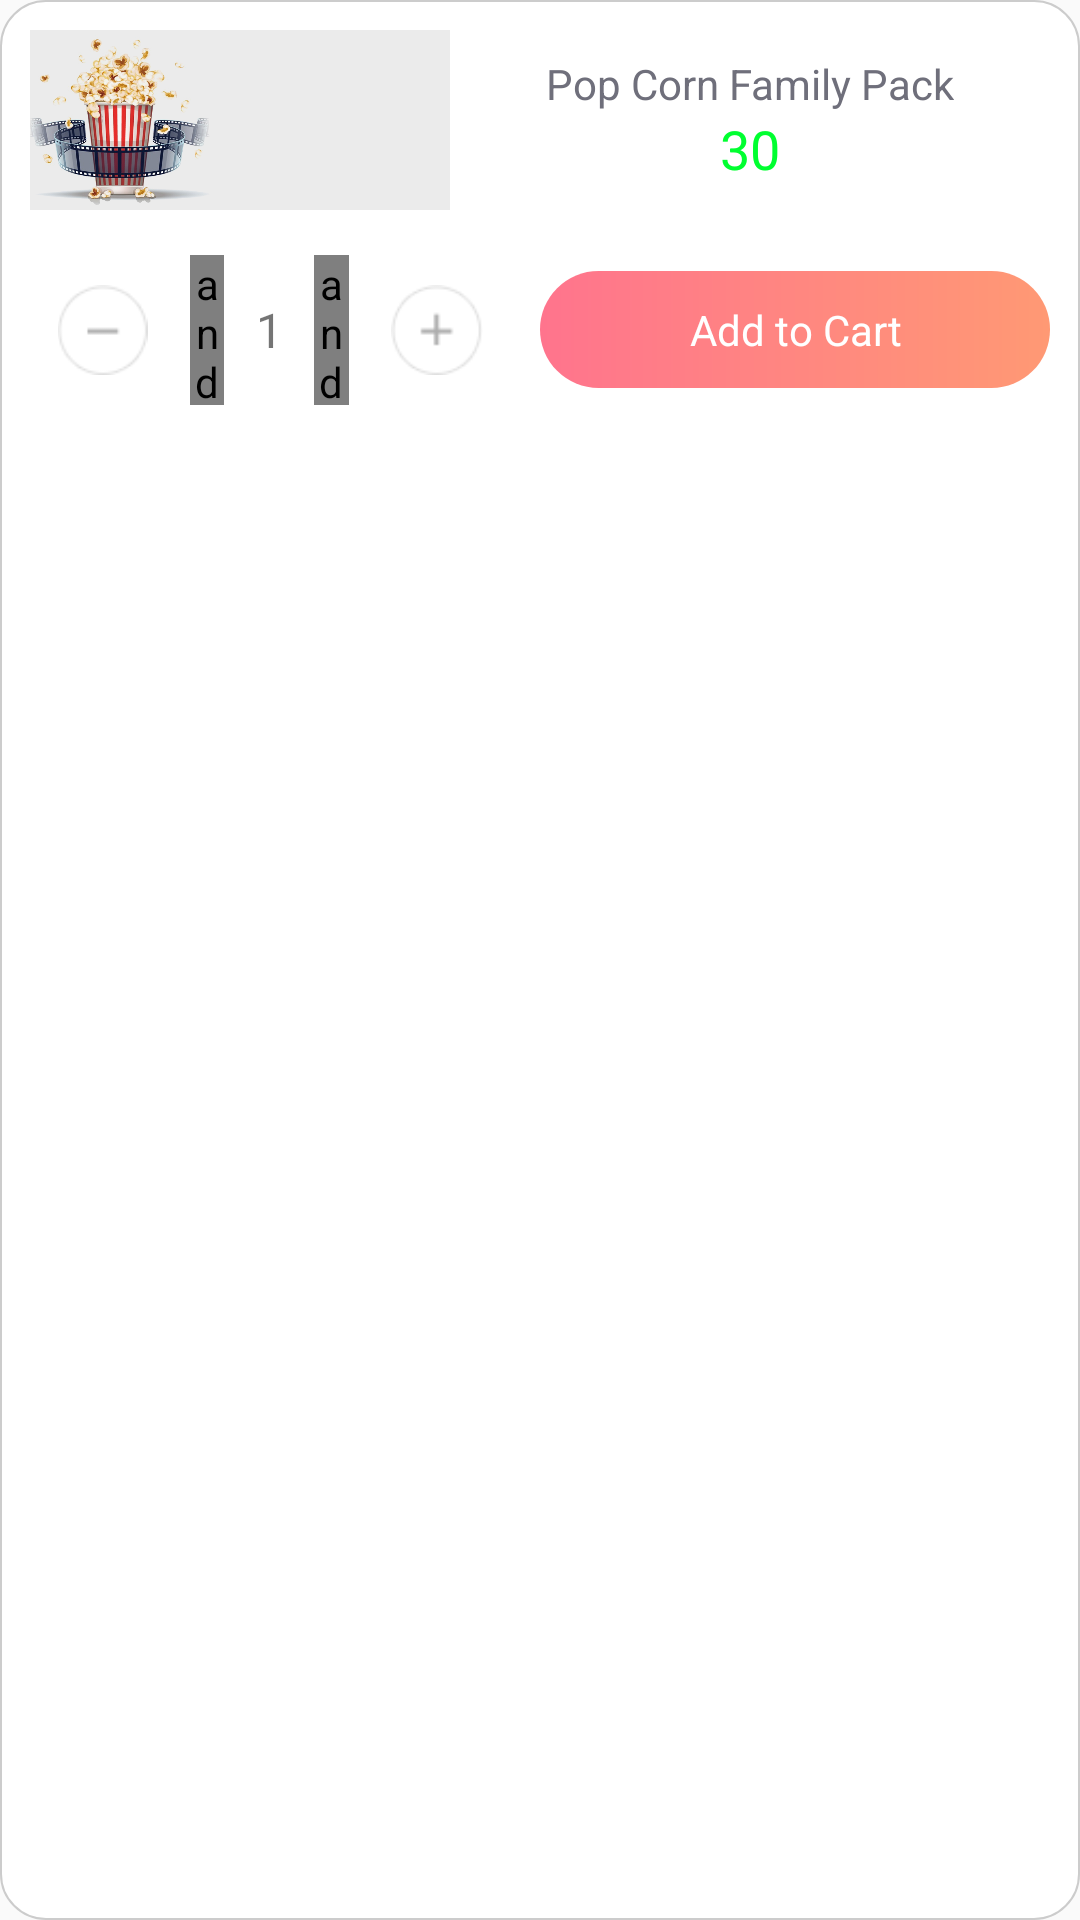

This screen was rendered from an Android layout file. Write that file and the resources it references.
<!-- AndroidManifest.xml: application theme AppTheme.NoActionBar -->
<!-- res/layout/product_item.xml -->
<?xml version="1.0" encoding="utf-8"?>
<LinearLayout xmlns:android="http://schemas.android.com/apk/res/android"
    android:orientation="vertical" android:layout_width="160dp"
    android:background="@drawable/product_item_bg"
    android:layout_margin="10dp"
    android:layout_height="150dp">

    <RelativeLayout
        android:layout_width="match_parent"
        android:layout_height="wrap_content">

        <LinearLayout
            android:layout_width="match_parent"
            android:layout_height="wrap_content"
            android:layout_margin="10dp"

            android:orientation="horizontal"
            >

        <LinearLayout
            android:layout_width="0dp"
            android:layout_weight=".7"
            android:layout_height="wrap_content"
            android:background="#6CCC"
            >

        <ImageView
            android:id="@+id/image"
            android:layout_width="60dp"
            android:layout_height="60dp"
            android:src="@mipmap/pop_film"
            />
        </LinearLayout>

            <LinearLayout
                android:layout_width="0dp"
                android:layout_weight="1"
                android:layout_gravity="center"
                android:gravity="center"
                android:layout_height="wrap_content"
                android:orientation="vertical"
                >

                <TextView
                    android:id="@+id/title"
                    android:layout_width="wrap_content"
                    android:layout_height="wrap_content"
                    android:textColor="#6F6F7B"
                    android:text="Pop Corn Family Pack"
                    />

                <TextView
                    android:id="@+id/amount"
                    android:layout_width="wrap_content"
                    android:layout_height="wrap_content"
                    android:textColor="#00FF30"
                    android:textSize="18dp"
                    android:text="30"
                    />


        </LinearLayout>
        </LinearLayout>



    </RelativeLayout>

    <LinearLayout
        android:layout_width="match_parent"
        android:layout_height="50dp"
        android:layout_margin="5sp"
        android:orientation="horizontal"
        >

        <LinearLayout
            android:layout_width="0dp"
            android:layout_weight="1"
            android:gravity="center"
            android:layout_gravity="center"
            android:layout_height="wrap_content">
            <ImageView
                android:id="@+id/minus"
                android:layout_width="0dp"
                android:layout_weight="1"
                android:layout_height="30dp"
                android:layout_gravity="center"
                android:src="@mipmap/minus_icon"
                />



            <android.support.v4.widget.Space
                android:layout_width="0dp"
                android:layout_weight=".2"
                android:layout_height="wrap_content" />
            <TextView
                android:id="@+id/quantity"
                android:layout_width="30dp"
                android:text="1"
                android:layout_gravity="center"
                android:textSize="16dp"
                android:gravity="center"
                android:layout_height="30dp" />
            <android.support.v4.widget.Space
                android:layout_width="0dp"
                android:layout_weight=".2"
                android:layout_height="wrap_content" />

            <ImageView
                android:id="@+id/plus"
                android:layout_width="0dp"
                android:layout_weight="1"

                android:layout_height="30dp"
                android:layout_gravity="center"
                android:src="@mipmap/plus_icon"
                />

        </LinearLayout>

         <LinearLayout
             android:layout_width="0dp"
             android:layout_weight="1"
             android:gravity="center"
             android:layout_margin="5dp"
             android:layout_gravity="center"
             android:layout_height="wrap_content">

             <TextView
                 android:id="@+id/addtocart"
                 android:layout_width="match_parent"
                 android:padding="10dp"
                 android:gravity="center"
                 android:text="Add to Cart"
                 android:textColor="@android:color/white"
                 android:layout_height="wrap_content"
                 android:background="@drawable/selected_item_org_dot"
                 />


             </LinearLayout>


    </LinearLayout>


</LinearLayout>
<!-- resources referenced by this layout -->
<resources>
  <!-- drawable product_item_bg (drawable) -->
  <?xml version="1.0" encoding="utf-8"?>
  <shape xmlns:android="http://schemas.android.com/apk/res/android"  android:shape="rectangle">
      <solid
          android:color="#FFFFFF"
          />
      <corners
          android:radius="15dp" />
      <stroke
          android:width="0.5dp"
          android:color="#ccc" />
  
  </shape>
  <!-- drawable selected_item_org_dot (drawable) -->
  <?xml version="1.0" encoding="utf-8"?>
  <shape xmlns:android="http://schemas.android.com/apk/res/android" >
  
      
      <gradient android:startColor="#FF748D"
          android:endColor="#FF9974"
          />
  
      
      <padding
          android:bottom="5dp"
          android:left="5dp"
          android:right="5dp"
          android:top="5dp" />
  
      <size android:height="5dip" android:width="12dip"/>
  
      
      <corners
          android:topLeftRadius="300dp"
          android:bottomLeftRadius="300dp"
          android:topRightRadius="300dp"
          android:bottomRightRadius="300dp"
          />
  
  </shape>
  <!-- mipmap minus_icon: png bitmap (mipmap-hdpi, 1332 bytes) -->
  <!-- mipmap plus_icon: png bitmap (mipmap-hdpi, 1368 bytes) -->
  <!-- mipmap pop_film: png bitmap (mipmap-hdpi, 88673 bytes) -->
  <style name="AppTheme.NoActionBar">
          <item name="windowActionBar">false</item>
          <item name="windowNoTitle">true</item>
          <item name="android:windowFullscreen">true</item>
          <item name="android:windowContentOverlay">@null</item>
      </style>
</resources>
